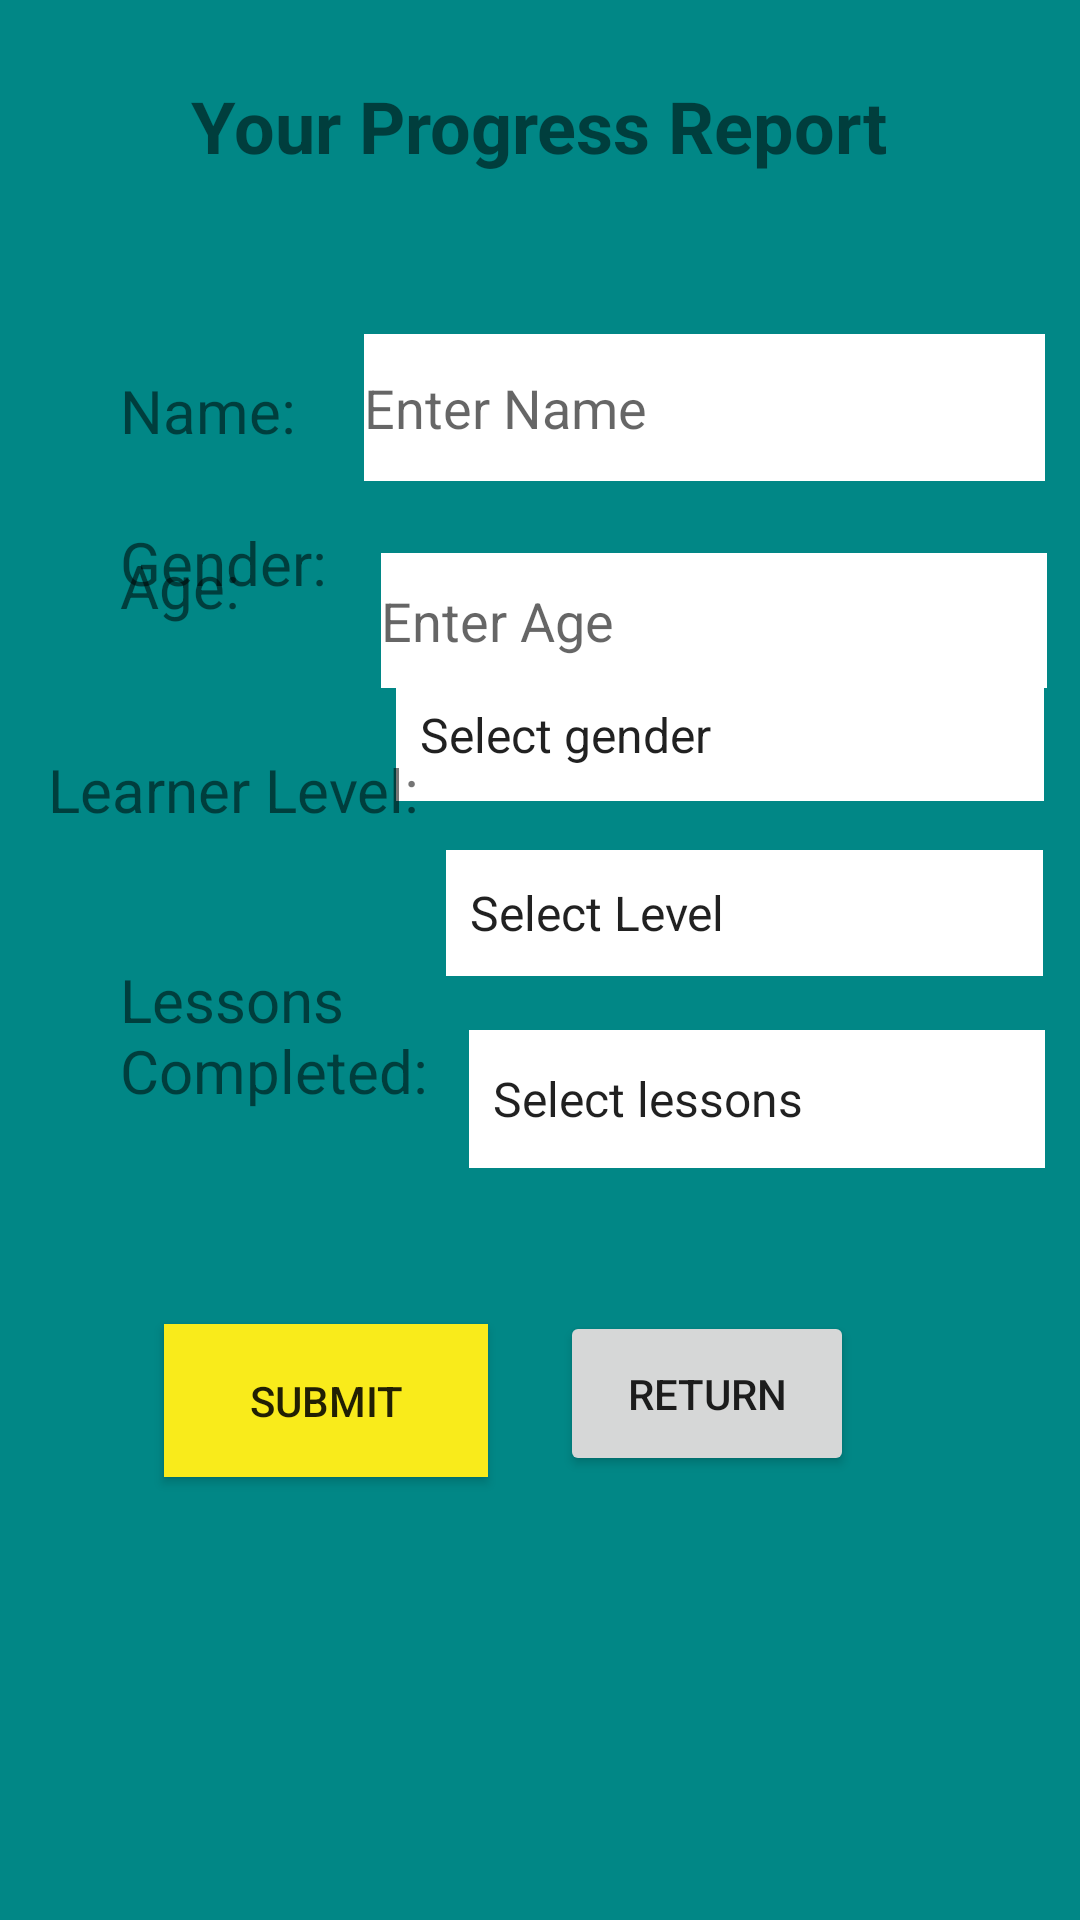

Write the Android layout XML for this screen, with the resource values it uses.
<!-- AndroidManifest.xml: application theme Theme.LearnChineseByOwsumDev -->
<!-- res/layout/activity_progress.xml -->
<?xml version="1.0" encoding="utf-8"?>
<androidx.constraintlayout.widget.ConstraintLayout xmlns:android="http://schemas.android.com/apk/res/android"
    xmlns:app="http://schemas.android.com/apk/res-auto"
    xmlns:tools="http://schemas.android.com/tools"
    android:layout_width="match_parent"
    android:layout_height="match_parent"
    android:background="@color/teal_700"
    android:orientation="vertical"
    tools:context=".ProgressActivity">

    <Spinner
        android:id="@+id/enter_learner_level"
        android:layout_width="199dp"
        android:layout_height="42dp"
        android:background="@color/white"
        android:entries="@array/learner_level"
        app:layout_constraintBottom_toBottomOf="parent"
        app:layout_constraintEnd_toEndOf="parent"
        app:layout_constraintHorizontal_bias="0.924"
        app:layout_constraintStart_toStartOf="parent"
        app:layout_constraintTop_toTopOf="parent"
        app:layout_constraintVertical_bias="0.474" />

    <Spinner
        android:id="@+id/enter_lessons_completed"
        android:layout_width="192dp"
        android:layout_height="46dp"
        android:layout_marginBottom="204dp"
        android:background="@color/white"
        android:entries="@array/lessons_completed"
        app:layout_constraintBottom_toBottomOf="parent"
        app:layout_constraintEnd_toEndOf="parent"
        app:layout_constraintHorizontal_bias="0.931"
        app:layout_constraintStart_toStartOf="parent"
        app:layout_constraintTop_toBottomOf="@+id/enter_learner_level"
        app:layout_constraintVertical_bias="0.278" />

    <TextView
        android:id="@+id/textView6"
        android:layout_width="104dp"
        android:layout_height="50dp"
        android:layout_marginStart="40dp"
        android:layout_marginBottom="256dp"
        android:text="Lessons Completed:"
        android:textSize="20sp"
        app:layout_constraintBottom_toBottomOf="parent"
        app:layout_constraintEnd_toStartOf="@+id/enter_lessons_completed"
        app:layout_constraintHorizontal_bias="0.0"
        app:layout_constraintStart_toStartOf="parent"
        app:layout_constraintTop_toBottomOf="@+id/learner_level"
        app:layout_constraintVertical_bias="0.75" />

    <TextView
        android:id="@+id/progress"
        android:layout_width="wrap_content"
        android:layout_height="wrap_content"
        android:text="Your Progress Report"
        android:textColorHighlight="@color/black"
        android:textSize="24sp"
        android:textStyle="bold"
        app:layout_constraintBottom_toBottomOf="parent"
        app:layout_constraintEnd_toEndOf="parent"
        app:layout_constraintHorizontal_bias="0.497"
        app:layout_constraintStart_toStartOf="parent"
        app:layout_constraintTop_toTopOf="parent"
        app:layout_constraintVertical_bias="0.042" />

    <EditText
        android:id="@+id/enter_name"
        android:layout_width="227dp"
        android:layout_height="49dp"
        android:layout_marginTop="52dp"
        android:background="@color/white"
        android:ems="10"
        android:hint="Enter Name"
        android:inputType="textPersonName"
        app:layout_constraintBottom_toBottomOf="parent"
        app:layout_constraintEnd_toEndOf="parent"
        app:layout_constraintHorizontal_bias="0.913"
        app:layout_constraintStart_toStartOf="parent"
        app:layout_constraintTop_toBottomOf="@+id/progress"
        app:layout_constraintVertical_bias="0.003" />

    <TextView
        android:id="@+id/name"
        android:layout_width="66dp"
        android:layout_height="34dp"
        android:layout_marginStart="40dp"
        android:layout_marginTop="52dp"
        android:text="Name:"
        android:textSize="20sp"
        app:layout_constraintBottom_toBottomOf="parent"
        app:layout_constraintEnd_toStartOf="@+id/enter_name"
        app:layout_constraintHorizontal_bias="0.0"
        app:layout_constraintStart_toStartOf="parent"
        app:layout_constraintTop_toBottomOf="@+id/progress"
        app:layout_constraintVertical_bias="0.027" />

    <TextView
        android:id="@+id/age"
        android:layout_width="47dp"
        android:layout_height="31dp"
        android:layout_marginStart="40dp"
        android:text="Age:"
        android:textSize="20sp"
        app:layout_constraintBottom_toBottomOf="parent"
        app:layout_constraintStart_toStartOf="parent"
        app:layout_constraintTop_toBottomOf="@+id/name"
        app:layout_constraintVertical_bias="0.054" />

    <EditText
        android:id="@+id/enter_age"
        android:layout_width="222dp"
        android:layout_height="45dp"
        android:background="@color/white"
        android:ems="10"
        android:hint="Enter Age"
        android:inputType="textPersonName"
        app:layout_constraintBottom_toBottomOf="parent"
        app:layout_constraintEnd_toEndOf="parent"
        app:layout_constraintHorizontal_bias="0.92"
        app:layout_constraintStart_toStartOf="parent"
        app:layout_constraintTop_toBottomOf="@+id/enter_name"
        app:layout_constraintVertical_bias="0.055" />

    <TextView
        android:id="@+id/gender"
        android:layout_width="74dp"
        android:layout_height="42dp"
        android:layout_marginStart="40dp"
        android:layout_marginBottom="424dp"
        android:text="Gender:"
        android:textSize="20sp"
        app:layout_constraintBottom_toBottomOf="parent"
        app:layout_constraintStart_toStartOf="parent" />

    <Spinner
        android:id="@+id/enter_gender"
        android:layout_width="216dp"
        android:layout_height="44dp"
        android:background="@color/white"
        android:entries="@array/Gender"
        app:layout_constraintBottom_toBottomOf="parent"
        app:layout_constraintEnd_toEndOf="parent"
        app:layout_constraintHorizontal_bias="0.917"
        app:layout_constraintStart_toStartOf="parent"
        app:layout_constraintTop_toTopOf="parent"
        app:layout_constraintVertical_bias="0.374" />

    <TextView
        android:id="@+id/learner_level"
        android:layout_width="wrap_content"
        android:layout_height="wrap_content"
        android:layout_marginStart="16dp"
        android:text="Learner Level:"
        android:textSize="20sp"
        app:layout_constraintBottom_toBottomOf="parent"
        app:layout_constraintStart_toStartOf="parent"
        app:layout_constraintTop_toBottomOf="@+id/gender"
        app:layout_constraintVertical_bias="0.085" />

    <Button
        android:id="@+id/to_mainactivity"
        android:layout_width="108dp"
        android:layout_height="51dp"
        android:background="@color/yellow"
        android:text="Submit"
        app:layout_constraintBottom_toBottomOf="parent"
        app:layout_constraintEnd_toEndOf="parent"
        app:layout_constraintHorizontal_bias="0.217"
        app:layout_constraintStart_toStartOf="parent"
        app:layout_constraintTop_toBottomOf="@+id/progress"
        app:layout_constraintVertical_bias="0.722" />

    <Button
        android:id="@+id/return_to_main"
        android:layout_width="98dp"
        android:layout_height="55dp"
        android:text="Return"
        app:layout_constraintBottom_toBottomOf="parent"
        app:layout_constraintEnd_toEndOf="parent"
        app:layout_constraintHorizontal_bias="0.712"
        app:layout_constraintStart_toStartOf="parent"
        app:layout_constraintTop_toTopOf="parent"
        app:layout_constraintVertical_bias="0.747" />

</androidx.constraintlayout.widget.ConstraintLayout>
<!-- resources referenced by this layout -->
<resources>
  <string-array name="Gender">
          <item>Select gender</item>
          <item>Male</item>
          <item>Female</item>
          <item>Other</item>
      </string-array>
  <string-array name="learner_level">
          <item>Select Level</item>
          <item>Novice</item>
          <item>Advanced Beginner</item>
          <item>Competent</item>
          <item>Proficient</item>
          <item>Exeprt</item>
      </string-array>
  <string-array name="lessons_completed">
          <item>Select lessons</item>
          <item>1</item>
          <item>2</item>
          <item>3</item>
          <item>4</item>
          <item>5</item>
      </string-array>
  <color name="black">#FF000000</color>
  <color name="teal_700">#FF018786</color>
  <color name="white">#FFFFFFFF</color>
  <color name="yellow">#F9EB1B</color>
  <style name="Theme.LearnChineseByOwsumDev" parent="Theme.MaterialComponents.DayNight.DarkActionBar">
          
          <item name="colorPrimary">@color/purple_500</item>
          <item name="colorPrimaryVariant">@color/purple_700</item>
          <item name="colorOnPrimary">@color/white</item>
          
          <item name="colorSecondary">@color/teal_200</item>
          <item name="colorSecondaryVariant">@color/teal_700</item>
          <item name="colorOnSecondary">@color/black</item>
          
          <item name="android:statusBarColor" tools:targetApi="l">?attr/colorPrimaryVariant</item>
          
      </style>
  <color name="purple_500">#FF6200EE</color>
  <color name="purple_700">#FF3700B3</color>
  <color name="teal_200">#FF03DAC5</color>
</resources>
